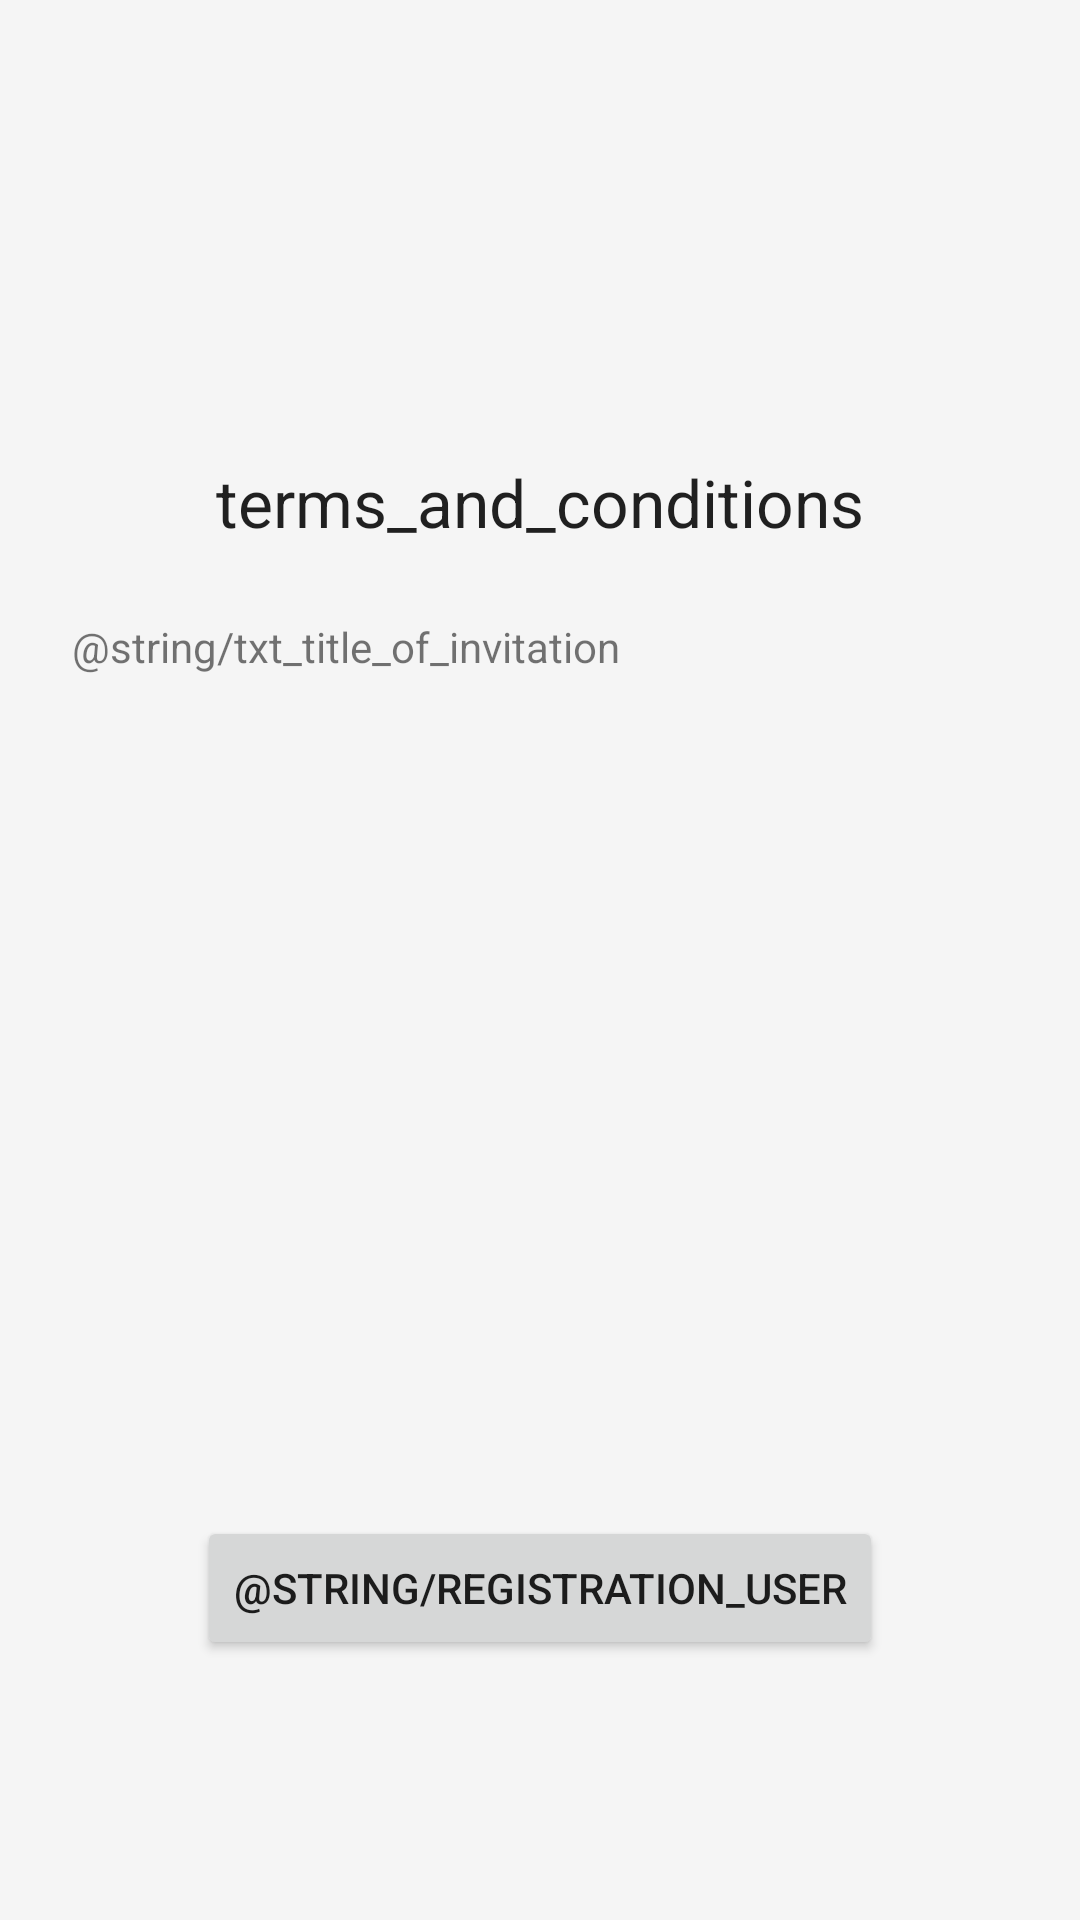

Write the Android layout XML for this screen, with the resource values it uses.
<!-- AndroidManifest.xml: application theme AppTheme.NoActionBar -->
<!-- res/layout/fragment_terms_and_conditions.xml -->
<?xml version="1.0" encoding="utf-8"?>
<layout
    xmlns:android="http://schemas.android.com/apk/res/android"
    xmlns:app="http://schemas.android.com/apk/res-auto"
    xmlns:tools="http://schemas.android.com/tools">
    <androidx.constraintlayout.widget.ConstraintLayout
        android:layout_width="match_parent"
        android:layout_height="match_parent"
        tools:context=".MainActivity">

        <TextView
            android:id="@+id/textView"
            android:layout_width="wrap_content"
            android:layout_height="wrap_content"
            android:text="terms_and_conditions"
            android:textAppearance="@style/TextAppearance.AppCompat.Large"
            app:layout_constraintBottom_toBottomOf="parent"
            app:layout_constraintLeft_toLeftOf="parent"
            app:layout_constraintRight_toRightOf="parent"
            app:layout_constraintTop_toTopOf="parent"
            app:layout_constraintVertical_bias="0.25" />

        <Button
            android:id="@+id/next"
            android:layout_width="wrap_content"
            android:layout_height="wrap_content"
            android:layout_marginStart="8dp"
            android:layout_marginTop="8dp"
            android:layout_marginEnd="8dp"
            android:layout_marginBottom="8dp"
            android:text="@string/registration_user"
            app:layout_constraintBottom_toBottomOf="parent"
            app:layout_constraintEnd_toEndOf="parent"
            app:layout_constraintStart_toStartOf="parent"
            app:layout_constraintTop_toBottomOf="@+id/textView"
            app:layout_constraintVertical_bias="0.8" />

        <TextView
            android:id="@+id/textView2"
            android:layout_width="0dp"
            android:layout_height="0dp"
            android:layout_marginStart="24dp"
            android:layout_marginTop="24dp"
            android:layout_marginEnd="24dp"
            android:layout_marginBottom="24dp"
            android:text="@string/txt_title_of_invitation"
            app:layout_constraintBottom_toTopOf="@+id/next"
            app:layout_constraintEnd_toEndOf="parent"
            app:layout_constraintStart_toStartOf="parent"
            app:layout_constraintTop_toBottomOf="@+id/textView"
            app:layout_constraintVertical_bias="0.100000024" />

    </androidx.constraintlayout.widget.ConstraintLayout>
</layout>
<!-- resources referenced by this layout -->
<resources>
  <style name="AppTheme.NoActionBar">
          <item name="windowActionBar">false</item>
          <item name="windowNoTitle">true</item>
      </style>
</resources>
